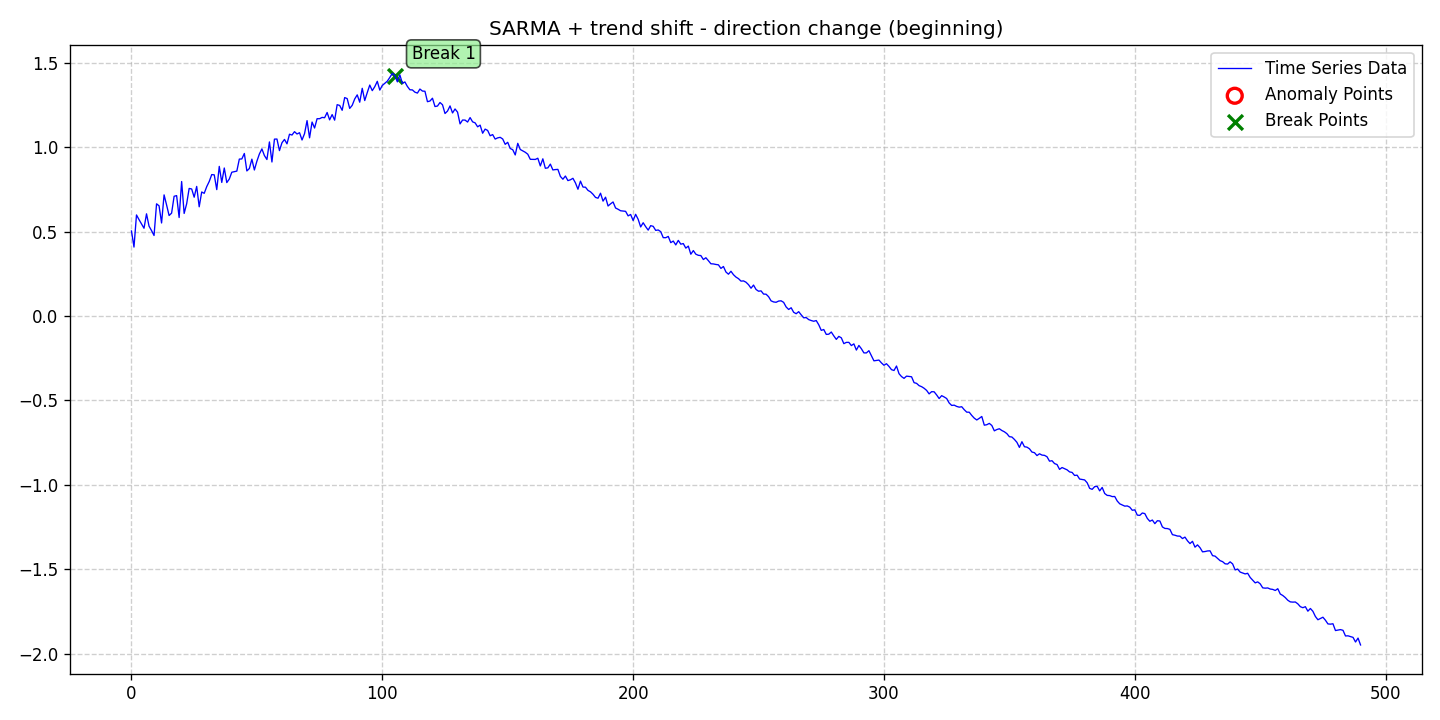

Data behind this chart, as committed beside it:
date, data, stationary, det_lin_up, det_lin_down, det_quad, det_cubic, det_exp, det_damped, stoc_trend, volatility, single_seas, multiple_seas, point_anom_single, point_anom_multi, collect_anom, context_anom, mean_shift, var_shift, trend_shift, point_anom_count, point_anom_location, point_anom_point, collect_anom_count
2020-01-01, 0.5036, 0, 0, 0, 0, 0, 0, 0, 0, 0, 1, 0, 0, 0, 0, 0, 0, 0, 1, 0, none, , 0
2020-01-02, 0.4083, 0, 0, 0, 0, 0, 0, 0, 0, 0, 1, 0, 0, 0, 0, 0, 0, 0, 1, 0, none, , 0
2020-01-03, 0.5985, 0, 0, 0, 0, 0, 0, 0, 0, 0, 1, 0, 0, 0, 0, 0, 0, 0, 1, 0, none, , 0
2020-01-04, 0.5712, 0, 0, 0, 0, 0, 0, 0, 0, 0, 1, 0, 0, 0, 0, 0, 0, 0, 1, 0, none, , 0
2020-01-05, 0.546, 0, 0, 0, 0, 0, 0, 0, 0, 0, 1, 0, 0, 0, 0, 0, 0, 0, 1, 0, none, , 0
2020-01-06, 0.5198, 0, 0, 0, 0, 0, 0, 0, 0, 0, 1, 0, 0, 0, 0, 0, 0, 0, 1, 0, none, , 0
2020-01-07, 0.6052, 0, 0, 0, 0, 0, 0, 0, 0, 0, 1, 0, 0, 0, 0, 0, 0, 0, 1, 0, none, , 0
2020-01-08, 0.5323, 0, 0, 0, 0, 0, 0, 0, 0, 0, 1, 0, 0, 0, 0, 0, 0, 0, 1, 0, none, , 0
2020-01-09, 0.5059, 0, 0, 0, 0, 0, 0, 0, 0, 0, 1, 0, 0, 0, 0, 0, 0, 0, 1, 0, none, , 0
2020-01-10, 0.4768, 0, 0, 0, 0, 0, 0, 0, 0, 0, 1, 0, 0, 0, 0, 0, 0, 0, 1, 0, none, , 0
2020-01-11, 0.6645, 0, 0, 0, 0, 0, 0, 0, 0, 0, 1, 0, 0, 0, 0, 0, 0, 0, 1, 0, none, , 0
2020-01-12, 0.6525, 0, 0, 0, 0, 0, 0, 0, 0, 0, 1, 0, 0, 0, 0, 0, 0, 0, 1, 0, none, , 0
2020-01-13, 0.551, 0, 0, 0, 0, 0, 0, 0, 0, 0, 1, 0, 0, 0, 0, 0, 0, 0, 1, 0, none, , 0
2020-01-14, 0.7174, 0, 0, 0, 0, 0, 0, 0, 0, 0, 1, 0, 0, 0, 0, 0, 0, 0, 1, 0, none, , 0
2020-01-15, 0.6577, 0, 0, 0, 0, 0, 0, 0, 0, 0, 1, 0, 0, 0, 0, 0, 0, 0, 1, 0, none, , 0
2020-01-16, 0.5952, 0, 0, 0, 0, 0, 0, 0, 0, 0, 1, 0, 0, 0, 0, 0, 0, 0, 1, 0, none, , 0
2020-01-17, 0.6093, 0, 0, 0, 0, 0, 0, 0, 0, 0, 1, 0, 0, 0, 0, 0, 0, 0, 1, 0, none, , 0
2020-01-18, 0.7091, 0, 0, 0, 0, 0, 0, 0, 0, 0, 1, 0, 0, 0, 0, 0, 0, 0, 1, 0, none, , 0
2020-01-19, 0.7131, 0, 0, 0, 0, 0, 0, 0, 0, 0, 1, 0, 0, 0, 0, 0, 0, 0, 1, 0, none, , 0
2020-01-20, 0.5833, 0, 0, 0, 0, 0, 0, 0, 0, 0, 1, 0, 0, 0, 0, 0, 0, 0, 1, 0, none, , 0
2020-01-21, 0.7965, 0, 0, 0, 0, 0, 0, 0, 0, 0, 1, 0, 0, 0, 0, 0, 0, 0, 1, 0, none, , 0
2020-01-22, 0.6075, 0, 0, 0, 0, 0, 0, 0, 0, 0, 1, 0, 0, 0, 0, 0, 0, 0, 1, 0, none, , 0
2020-01-23, 0.6646, 0, 0, 0, 0, 0, 0, 0, 0, 0, 1, 0, 0, 0, 0, 0, 0, 0, 1, 0, none, , 0
2020-01-24, 0.7556, 0, 0, 0, 0, 0, 0, 0, 0, 0, 1, 0, 0, 0, 0, 0, 0, 0, 1, 0, none, , 0
2020-01-25, 0.7523, 0, 0, 0, 0, 0, 0, 0, 0, 0, 1, 0, 0, 0, 0, 0, 0, 0, 1, 0, none, , 0
2020-01-26, 0.7037, 0, 0, 0, 0, 0, 0, 0, 0, 0, 1, 0, 0, 0, 0, 0, 0, 0, 1, 0, none, , 0
2020-01-27, 0.7675, 0, 0, 0, 0, 0, 0, 0, 0, 0, 1, 0, 0, 0, 0, 0, 0, 0, 1, 0, none, , 0
2020-01-28, 0.6469, 0, 0, 0, 0, 0, 0, 0, 0, 0, 1, 0, 0, 0, 0, 0, 0, 0, 1, 0, none, , 0
2020-01-29, 0.7345, 0, 0, 0, 0, 0, 0, 0, 0, 0, 1, 0, 0, 0, 0, 0, 0, 0, 1, 0, none, , 0
2020-01-30, 0.7267, 0, 0, 0, 0, 0, 0, 0, 0, 0, 1, 0, 0, 0, 0, 0, 0, 0, 1, 0, none, , 0
2020-01-31, 0.7661, 0, 0, 0, 0, 0, 0, 0, 0, 0, 1, 0, 0, 0, 0, 0, 0, 0, 1, 0, none, , 0
2020-02-01, 0.7968, 0, 0, 0, 0, 0, 0, 0, 0, 0, 1, 0, 0, 0, 0, 0, 0, 0, 1, 0, none, , 0
2020-02-02, 0.8376, 0, 0, 0, 0, 0, 0, 0, 0, 0, 1, 0, 0, 0, 0, 0, 0, 0, 1, 0, none, , 0
2020-02-03, 0.836, 0, 0, 0, 0, 0, 0, 0, 0, 0, 1, 0, 0, 0, 0, 0, 0, 0, 1, 0, none, , 0
2020-02-04, 0.7486, 0, 0, 0, 0, 0, 0, 0, 0, 0, 1, 0, 0, 0, 0, 0, 0, 0, 1, 0, none, , 0
2020-02-05, 0.8861, 0, 0, 0, 0, 0, 0, 0, 0, 0, 1, 0, 0, 0, 0, 0, 0, 0, 1, 0, none, , 0
2020-02-06, 0.7912, 0, 0, 0, 0, 0, 0, 0, 0, 0, 1, 0, 0, 0, 0, 0, 0, 0, 1, 0, none, , 0
2020-02-07, 0.8766, 0, 0, 0, 0, 0, 0, 0, 0, 0, 1, 0, 0, 0, 0, 0, 0, 0, 1, 0, none, , 0
2020-02-08, 0.7903, 0, 0, 0, 0, 0, 0, 0, 0, 0, 1, 0, 0, 0, 0, 0, 0, 0, 1, 0, none, , 0
2020-02-09, 0.8112, 0, 0, 0, 0, 0, 0, 0, 0, 0, 1, 0, 0, 0, 0, 0, 0, 0, 1, 0, none, , 0
2020-02-10, 0.8516, 0, 0, 0, 0, 0, 0, 0, 0, 0, 1, 0, 0, 0, 0, 0, 0, 0, 1, 0, none, , 0
2020-02-11, 0.855, 0, 0, 0, 0, 0, 0, 0, 0, 0, 1, 0, 0, 0, 0, 0, 0, 0, 1, 0, none, , 0
2020-02-12, 0.8582, 0, 0, 0, 0, 0, 0, 0, 0, 0, 1, 0, 0, 0, 0, 0, 0, 0, 1, 0, none, , 0
2020-02-13, 0.9294, 0, 0, 0, 0, 0, 0, 0, 0, 0, 1, 0, 0, 0, 0, 0, 0, 0, 1, 0, none, , 0
2020-02-14, 0.9304, 0, 0, 0, 0, 0, 0, 0, 0, 0, 1, 0, 0, 0, 0, 0, 0, 0, 1, 0, none, , 0
2020-02-15, 0.9627, 0, 0, 0, 0, 0, 0, 0, 0, 0, 1, 0, 0, 0, 0, 0, 0, 0, 1, 0, none, , 0
2020-02-16, 0.8592, 0, 0, 0, 0, 0, 0, 0, 0, 0, 1, 0, 0, 0, 0, 0, 0, 0, 1, 0, none, , 0
2020-02-17, 0.8737, 0, 0, 0, 0, 0, 0, 0, 0, 0, 1, 0, 0, 0, 0, 0, 0, 0, 1, 0, none, , 0
2020-02-18, 0.9291, 0, 0, 0, 0, 0, 0, 0, 0, 0, 1, 0, 0, 0, 0, 0, 0, 0, 1, 0, none, , 0
2020-02-19, 0.8649, 0, 0, 0, 0, 0, 0, 0, 0, 0, 1, 0, 0, 0, 0, 0, 0, 0, 1, 0, none, , 0
2020-02-20, 0.9169, 0, 0, 0, 0, 0, 0, 0, 0, 0, 1, 0, 0, 0, 0, 0, 0, 0, 1, 0, none, , 0
2020-02-21, 0.9598, 0, 0, 0, 0, 0, 0, 0, 0, 0, 1, 0, 0, 0, 0, 0, 0, 0, 1, 0, none, , 0
2020-02-22, 0.9898, 0, 0, 0, 0, 0, 0, 0, 0, 0, 1, 0, 0, 0, 0, 0, 0, 0, 1, 0, none, , 0
2020-02-23, 0.9503, 0, 0, 0, 0, 0, 0, 0, 0, 0, 1, 0, 0, 0, 0, 0, 0, 0, 1, 0, none, , 0
2020-02-24, 0.9269, 0, 0, 0, 0, 0, 0, 0, 0, 0, 1, 0, 0, 0, 0, 0, 0, 0, 1, 0, none, , 0
2020-02-25, 1.031, 0, 0, 0, 0, 0, 0, 0, 0, 0, 1, 0, 0, 0, 0, 0, 0, 0, 1, 0, none, , 0
2020-02-26, 0.9122, 0, 0, 0, 0, 0, 0, 0, 0, 0, 1, 0, 0, 0, 0, 0, 0, 0, 1, 0, none, , 0
2020-02-27, 1.048, 0, 0, 0, 0, 0, 0, 0, 0, 0, 1, 0, 0, 0, 0, 0, 0, 0, 1, 0, none, , 0
2020-02-28, 1.048, 0, 0, 0, 0, 0, 0, 0, 0, 0, 1, 0, 0, 0, 0, 0, 0, 0, 1, 0, none, , 0
2020-02-29, 0.9796, 0, 0, 0, 0, 0, 0, 0, 0, 0, 1, 0, 0, 0, 0, 0, 0, 0, 1, 0, none, , 0
... 431 more rows
